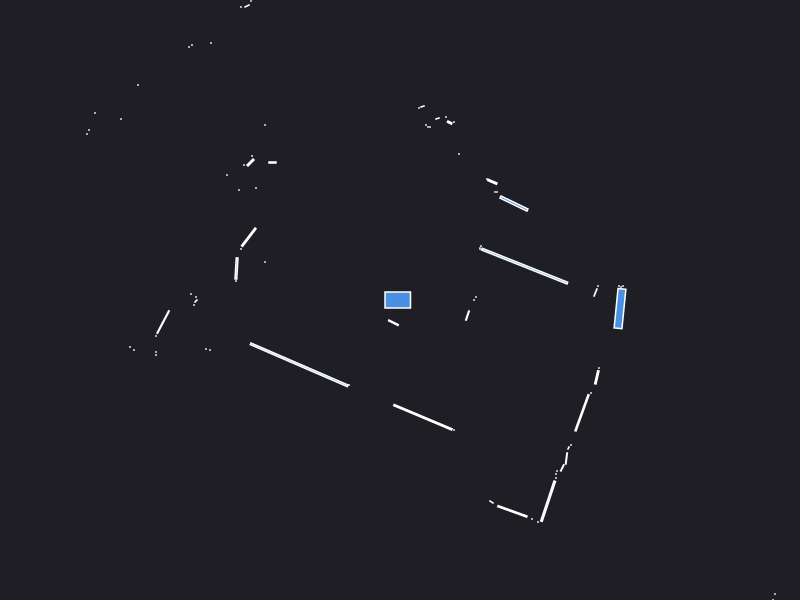

Source data for this figure (header and first rows):
0.000000	0.000000	0.049500
2.23	0.14	0.000441
2.21	0.13	0.000441
2.19	0.14	0.000441
0.76	0.03	0.000441
0.74	0.000000	0.000441
1.955	0.075	0.004569
1.98	0.14	0.000441
1.246	0.3387	0.3325
0.8	0.515	0.000630
0.81	0.54	0.000441
1.14	0.9643	0.05145
0.97	1.08	0.000441
0.95	1.08	0.000441
0.9237	1.182	0.007939
0.87	1.21	0.000441
2.16	3.56	0.000441
2.48	4.58	0.000441
2.93	5.76	0.000441
2.86	5.79	0.000441
2.78	5.82	0.000441
2.71	5.85	0.000441
2.63	5.88	0.000441
0.59	1.46	0.000441
2.26	6.03	0.000441
1.17	3.37	0.000441
1.13	3.39	0.000441
0.54	1.78	0.000441
0.497	1.774	0.003432
0.46	1.83	0.000441
0.375	1.815	0.001557
0.3	1.73	0.000441
0.28	1.73	0.000441
0.26	1.75	0.000441
0.225	1.935	0.001557
0.19	1.92	0.000441
0.1638	3.392	0.01849
-0.005412	3.479	0.006855
-0.115	3.53	0.002880
-0.18	3.56	0.000441
-0.23	3.59	0.000441
-0.27	3.62	0.000441
-0.32	3.65	0.000441
-0.37	3.7	0.000441
-0.72	5.72	0.000441
-0.78	5.6	0.000441
-0.83	5.48	0.000441
-0.88	5.37	0.000441
-0.93	5.27	0.000441
-0.99	5.2	0.000441
-0.98	4.3	0.000441
-1.04	4.3	0.000441
-1.09	4.26	0.000441
-1.26	4.48	0.000441
-1.31	4.42	0.000441
-1.36	4.42	0.000441
-1.43	4.45	0.000441
-1.51	4.48	0.000441
-1.33	3.28	0.000441
-1.36	3.22	0.000441
-1.38	3.17	0.000441
... 72 more rows
